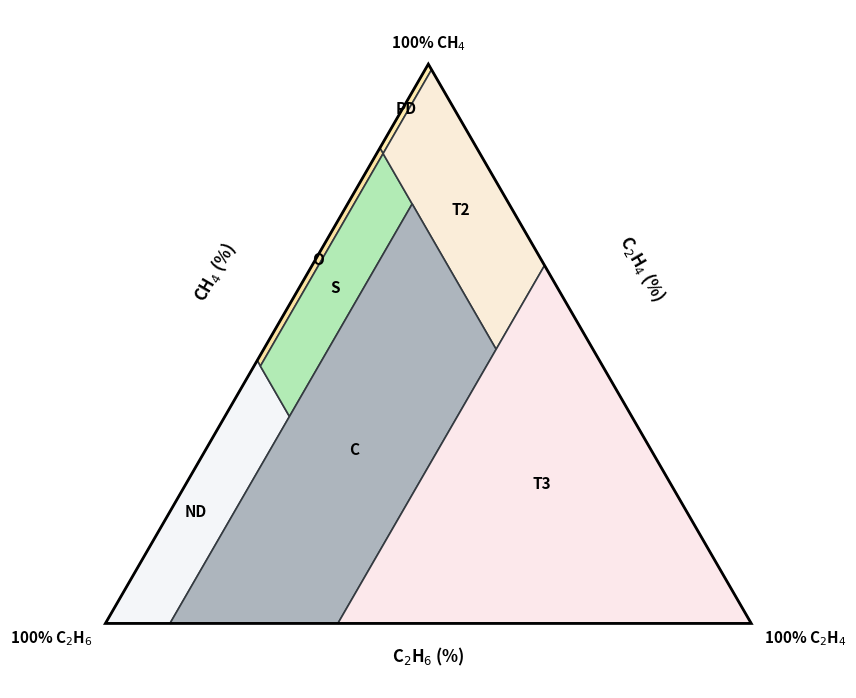

Source code (Python):
import matplotlib.pyplot as plt
import numpy as np

def ternary_to_cartesian(ch4, c2h4, c2h6):
    """
    Chuyển đổi tọa độ tam giác đều chuẩn xác theo nhãn của hình vẽ:
    - Đỉnh trên (Top): 100% CH4 -> (50, 86.6025)
    - Đáy trái (Bottom-Left): 100% C2H6 -> (0, 0)
    - Đáy phải (Bottom-Right): 100% C2H4 -> (100, 0)
    """
    ch4, c2h4, c2h6 = np.array(ch4), np.array(c2h4), np.array(c2h6)
    total = ch4 + c2h4 + c2h6
    
    # Chuẩn hóa về thang 100%
    ch4_pct = (ch4 / total) * 100
    c2h4_pct = (c2h4 / total) * 100
    
    x = c2h4_pct + 0.5 * ch4_pct
    y = ch4_pct * (np.sqrt(3) / 2)
    return x, y

# Khởi tạo khung vẽ vuông tỉ lệ 1:1 bảo toàn tính đối xứng của tam giác đều
fig, ax = plt.subplots(figsize=(10, 9))
ax.set_aspect('equal')

# 1. Vẽ các đường lưới phụ (Grid lines) mảnh chạy từ 10% đến 90%
for i in range(10, 100, 10):
    # Đường song song với cạnh phải (C2H6 hằng số)
    x1, y1 = ternary_to_cartesian(0, 100 - i, i)
    x2, y2 = ternary_to_cartesian(100 - i, 0, i)
    ax.plot([x1, x2], [y1, y2], color='#e0e0e0', linestyle=':', linewidth=0.7, zorder=1)
    
    # Đường song song với cạnh đáy (CH4 hằng số)
    x1, y1 = ternary_to_cartesian(i, 0, 100 - i)
    x2, y2 = ternary_to_cartesian(i, 100 - i, 0)
    ax.plot([x1, x2], [y1, y2], color='#e0e0e0', linestyle=':', linewidth=0.7, zorder=1)
    
    # Đường song song với cạnh trái (C2H4 hằng số)
    x1, y1 = ternary_to_cartesian(0, i, 100 - i)
    x2, y2 = ternary_to_cartesian(100 - i, i, 0)
    ax.plot([x1, x2], [y1, y2], color='#e0e0e0', linestyle=':', linewidth=0.7, zorder=1)

# 2. Định nghĩa đa giác các phân vùng theo tọa độ (CH4, C2H4, C2H6) từ các giao điểm ranh giới
# Phối màu chuẩn theo hình ảnh mẫu đầu tiên bạn gửi
zones = {
    'PD': {
        'points': [(100, 0, 0), (99, 1, 0), (84, 1, 15), (85, 0, 15)],
        'color': '#ffebad', 'text_pos': (92, 0.5, 7.5)
    },
    'O': {
        'points': [(85, 0, 15), (84, 1, 15), (46, 1, 53), (47, 0, 53)],
        'color': '#fce3a1', 'text_pos': (65, 0.5, 34.5)
    },
    'ND': {
        'points': [(47, 0, 53), (46, 1, 53), (37, 10, 53), (0, 10, 90), (0, 0, 100)],
        'color': '#f4f6f9', 'text_pos': (20, 4, 76)
    },
    'S': {
        'points': [(84, 1, 15), (75, 10, 15), (37, 10, 53), (46, 1, 53)],
        'color': '#b2ebb5', 'text_pos': (60, 5.5, 34.5)
    },
    'T2': {
        'points': [(99, 1, 0), (84, 1, 15), (49, 36, 15), (64, 36, 0)],
        'color': '#faedd9', 'text_pos': (74, 18, 8)
    },
    'C': {
        'points': [(75, 10, 15), (49, 36, 15), (0, 36, 64), (0, 10, 90)],
        'color': '#adb5bd', 'text_pos': (31, 23, 46)
    },
    'T3': {
        'points': [(64, 36, 0), (49, 36, 15), (0, 36, 64), (0, 100, 0)],
        'color': '#fce8eb', 'text_pos': (25, 55, 20)
    }
}

# Vẽ đổ màu đa giác và gán nhãn chữ vào vùng trung tâm tương ứng
for zone_name, info in zones.items():
    # Chuyển đổi toàn bộ mảng điểm góc sang tọa độ Cartesian phẳng (X, Y)
    cart_pts = [ternary_to_cartesian(p[0], p[1], p[2]) for p in info['points']]
    
    # Tạo đối tượng vẽ đa giác ranh giới đen mảnh
    polygon = plt.Polygon(cart_pts, closed=True, facecolor=info['color'], 
                          edgecolor='#343a40', linewidth=1.2, zorder=2)
    ax.add_patch(polygon)
    
    # Lấy tọa độ nhãn tối ưu theo cấu trúc hình học thực tế
    tx, ty = ternary_to_cartesian(*info['text_pos'])
    ax.text(tx, ty, zone_name, color='black', weight='bold', fontsize=11, 
            ha='center', va='center', zorder=3)

# 3. Ghi nhãn số phần trăm và nhãn Trục chuẩn theo đồ thị gốc
# Cạnh trái: CH4 (%) chạy từ đáy trái lên đỉnh
ax.text(17, 50, 'CH$_4$ (%)', fontsize=12, weight='semibold', rotation=60, ha='center')
# Cạnh phải: C2H4 (%) chạy từ đỉnh xuống đáy phải
ax.text(83, 50, 'C$_2$H$_4$ (%)', fontsize=12, weight='semibold', rotation=-60, ha='center')
# Cạnh đáy: C2H6 (%) chạy từ đáy phải sang đáy trái
ax.text(50, -6, 'C$_2$H$_6$ (%)', fontsize=12, weight='semibold', ha='center')

# Ghi nhãn 3 đỉnh chính 100% cố định
ax.text(50, 89, '100% CH$_4$', fontsize=11, weight='bold', ha='center')
ax.text(-2, -3, '100% C$_2$H$_6$', fontsize=11, weight='bold', ha='right')
ax.text(102, -3, '100% C$_2$H$_4$', fontsize=11, weight='bold', ha='left')

# Vẽ viền đen dày bọc ngoài cùng của tam giác tổng thể
triangle_border = [ternary_to_cartesian(100,0,0), ternary_to_cartesian(0,0,100), ternary_to_cartesian(0,100,0)]
outer_poly = plt.Polygon(triangle_border, closed=True, facecolor='none', edgecolor='black', linewidth=2, zorder=4)
ax.add_patch(outer_poly)

# Cấu hình giới hạn trục hiển thị xung quanh đồ thị sạch sẽ
ax.set_xlim(-10, 110)
ax.set_ylim(-10, 95)
ax.axis('off')

# Hiển thị đồ thị
plt.show()
